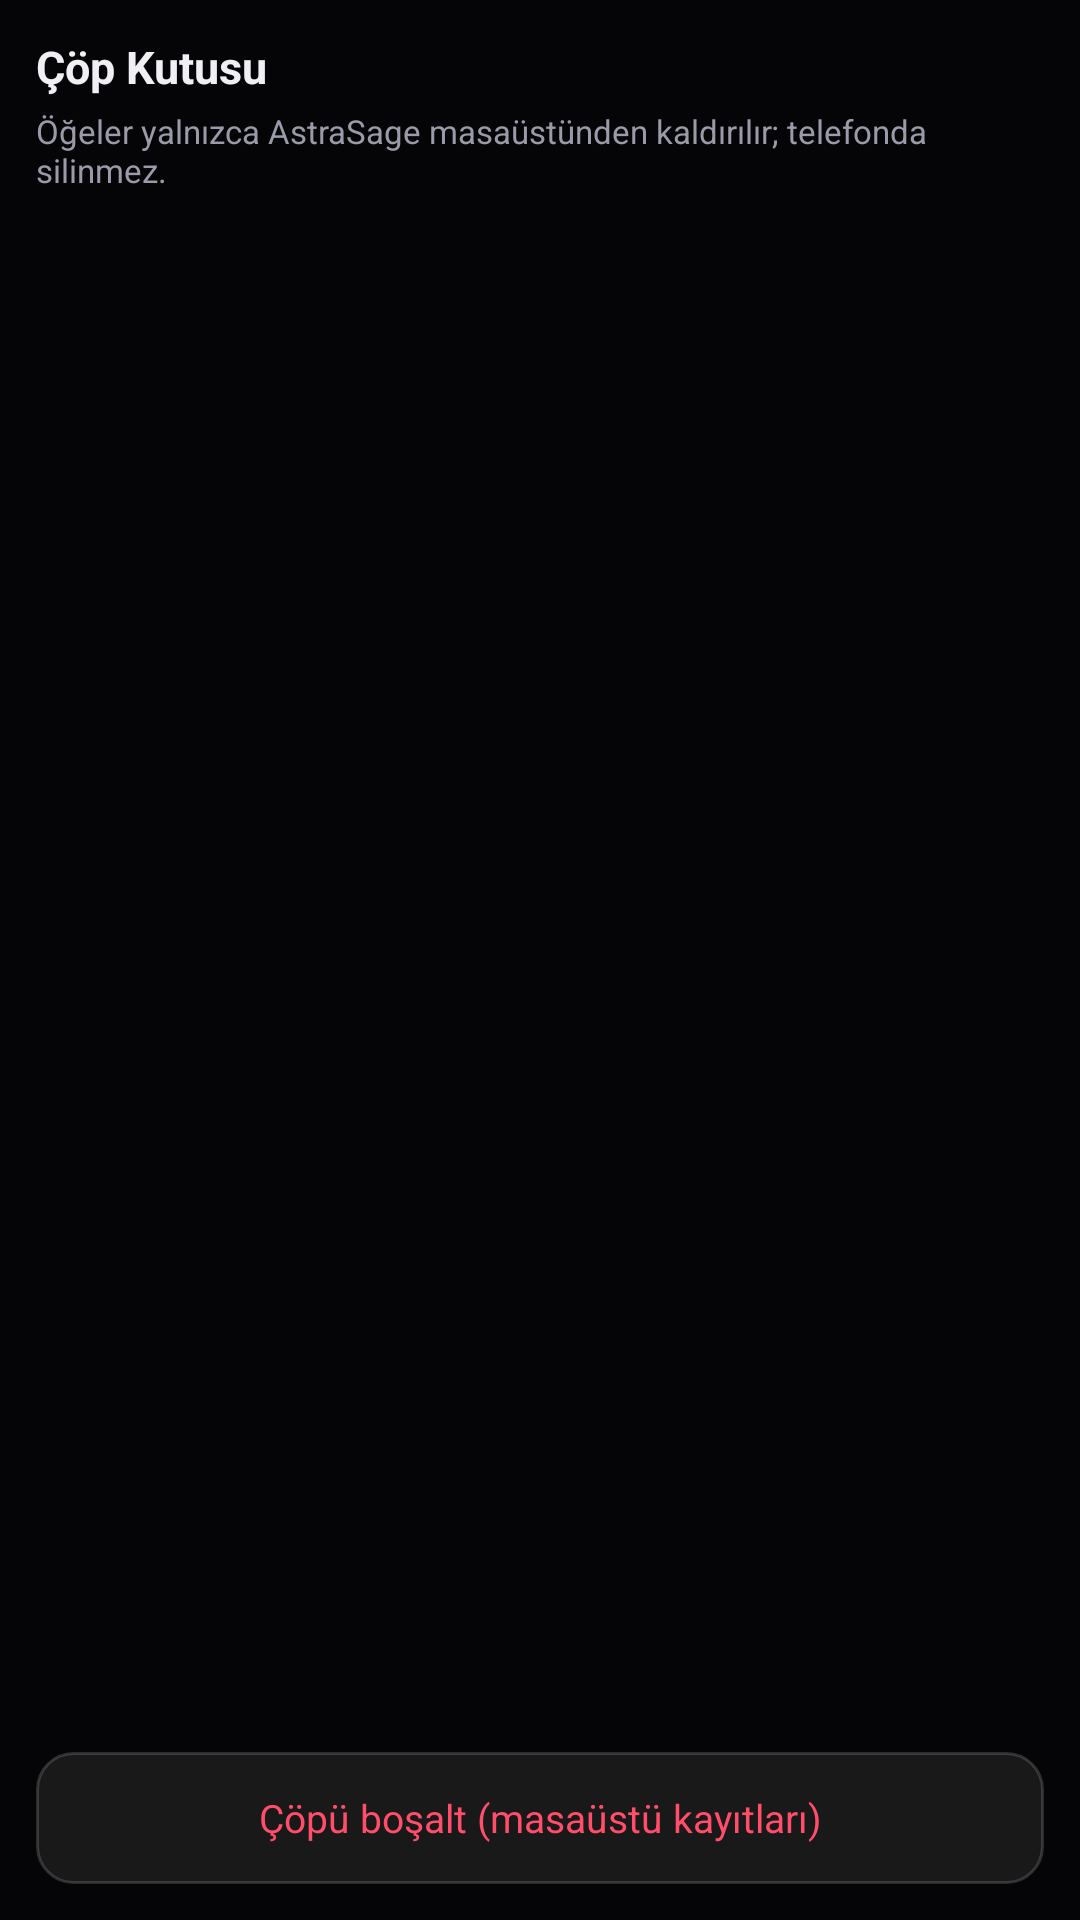

Here is an Android app screen rendered from its layout file. Give the layout XML and the strings, colors and styles it references.
<!-- AndroidManifest.xml: application theme Theme.AstraSageOS -->
<!-- res/layout/panel_trash.xml -->
<?xml version="1.0" encoding="utf-8"?>
<LinearLayout xmlns:android="http://schemas.android.com/apk/res/android"
    android:layout_width="match_parent"
    android:layout_height="match_parent"
    android:orientation="vertical"
    android:padding="12dp">

    <TextView
        android:layout_width="match_parent"
        android:layout_height="wrap_content"
        android:text="Çöp Kutusu"
        android:textColor="@color/text"
        android:textStyle="bold"
        android:textSize="15sp"
        android:layout_marginBottom="4dp" />

    <TextView
        android:layout_width="match_parent"
        android:layout_height="wrap_content"
        android:text="Öğeler yalnızca AstraSage masaüstünden kaldırılır; telefonda silinmez."
        android:textColor="@color/text_dim"
        android:textSize="11sp"
        android:layout_marginBottom="10dp" />

    <androidx.recyclerview.widget.RecyclerView
        android:id="@+id/trashList"
        android:layout_width="match_parent"
        android:layout_height="0dp"
        android:layout_weight="1" />

    <TextView
        android:id="@+id/btnEmptyTrash"
        android:layout_width="match_parent"
        android:layout_height="44dp"
        android:gravity="center"
        android:background="@drawable/bg_choice"
        android:text="Çöpü boşalt (masaüstü kayıtları)"
        android:textColor="@color/danger"
        android:textSize="13sp"
        android:layout_marginTop="8dp" />
</LinearLayout>
<!-- resources referenced by this layout -->
<resources>
  <color name="danger">#FF4D6A</color>
  <color name="text">#F0F0F4</color>
  <color name="text_dim">#9A9AA8</color>
  <!-- drawable bg_choice (drawable) -->
  <?xml version="1.0" encoding="utf-8"?>
  <shape xmlns:android="http://schemas.android.com/apk/res/android"
      android:shape="rectangle">
      <solid android:color="#14FFFFFF" />
      <corners android:radius="12dp" />
      <stroke android:width="1dp" android:color="#28FFFFFF" />
  </shape>
  <style name="Theme.AstraSageOS" parent="Theme.MaterialComponents.DayNight.NoActionBar">
          <item name="colorPrimary">@color/accent</item>
          <item name="colorPrimaryVariant">@color/accent_dim</item>
          <item name="colorOnPrimary">@color/bg_deep</item>
          <item name="android:statusBarColor">@color/bg_deep</item>
          <item name="android:navigationBarColor">@color/bg_deep</item>
          <item name="android:windowBackground">@color/bg_deep</item>
          <item name="android:windowLightStatusBar">false</item>
          <item name="popupMenuStyle">@style/AsPopupMenu</item>
          <item name="android:popupMenuStyle">@style/AsPopupMenu</item>
          <item name="android:textColorPrimary">@color/text</item>
          <item name="android:itemTextAppearance">@style/AsPopupText</item>
      </style>
  <color name="accent">#B8FF1A</color>
  <color name="accent_dim">#7ACC00</color>
  <color name="bg_deep">#050507</color>
  <style name="AsPopupMenu" parent="Widget.MaterialComponents.PopupMenu">
          <item name="android:popupBackground">@drawable/bg_popup_dark</item>
      </style>
  <style name="AsPopupText" parent="TextAppearance.AppCompat.Menu">
          <item name="android:textColor">#EEEEEE</item>
          <item name="android:textSize">14sp</item>
      </style>
  <!-- drawable bg_popup_dark (drawable) -->
  <?xml version="1.0" encoding="utf-8"?>
  <shape xmlns:android="http://schemas.android.com/apk/res/android"
      android:shape="rectangle">
      <solid android:color="#FF1E1E24" />
      <corners android:radius="10dp" />
      <stroke android:width="1dp" android:color="#40A8FF00" />
  </shape>
</resources>
